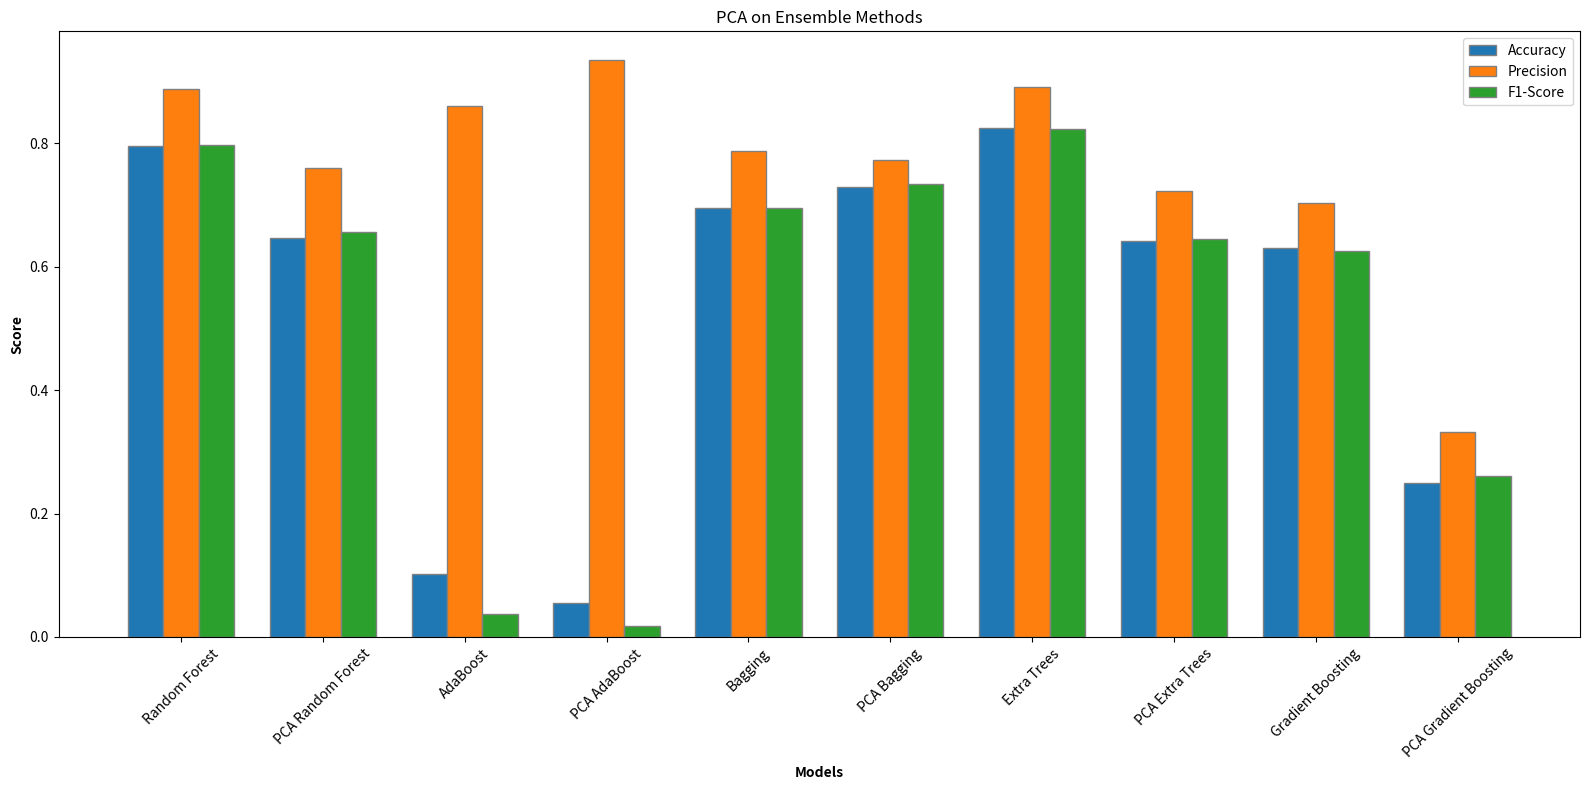

The script that saved this image:
import matplotlib.pyplot as plt
import numpy as np

# Ensemble Models
models = ["Random Forest", 
          "PCA Random Forest", 
          "AdaBoost", 
          "PCA AdaBoost",
          "Bagging", 
          "PCA Bagging", 
          "Extra Trees", 
          "PCA Extra Trees",
          "Gradient Boosting", 
          "PCA Gradient Boosting"]

# Hard coded results for speed
accuracy = [0.7963, 0.6466, 0.1019, 0.0545, 0.6944, 0.7293, 0.8241, 0.6410, 0.6296, 0.2500]
precision = [0.8878, 0.7598, 0.8597, 0.9346, 0.7871, 0.7722, 0.8918, 0.7230, 0.7028, 0.3320]
f1_score = [0.7977, 0.6567, 0.0365, 0.0185, 0.6943, 0.7339, 0.8232, 0.6443, 0.6251, 0.2616]

barWidth = 0.25
r1 = np.arange(len(accuracy))
r2 = [x + barWidth for x in r1]
r3 = [x + barWidth for x in r2]

plt.figure(figsize=(16, 8))

# Create bars
plt.bar(r1, accuracy, width=barWidth, edgecolor='grey', label='Accuracy')
plt.bar(r2, precision, width=barWidth, edgecolor='grey', label='Precision')
plt.bar(r3, f1_score, width=barWidth, edgecolor='grey', label='F1-Score')
plt.title('PCA on Ensemble Methods')
plt.xlabel('Models', fontweight='bold')
plt.ylabel('Score', fontweight='bold')
plt.xticks([r + barWidth for r in range(len(accuracy))], models, rotation=45)
plt.legend()
plt.tight_layout()
plt.show()
